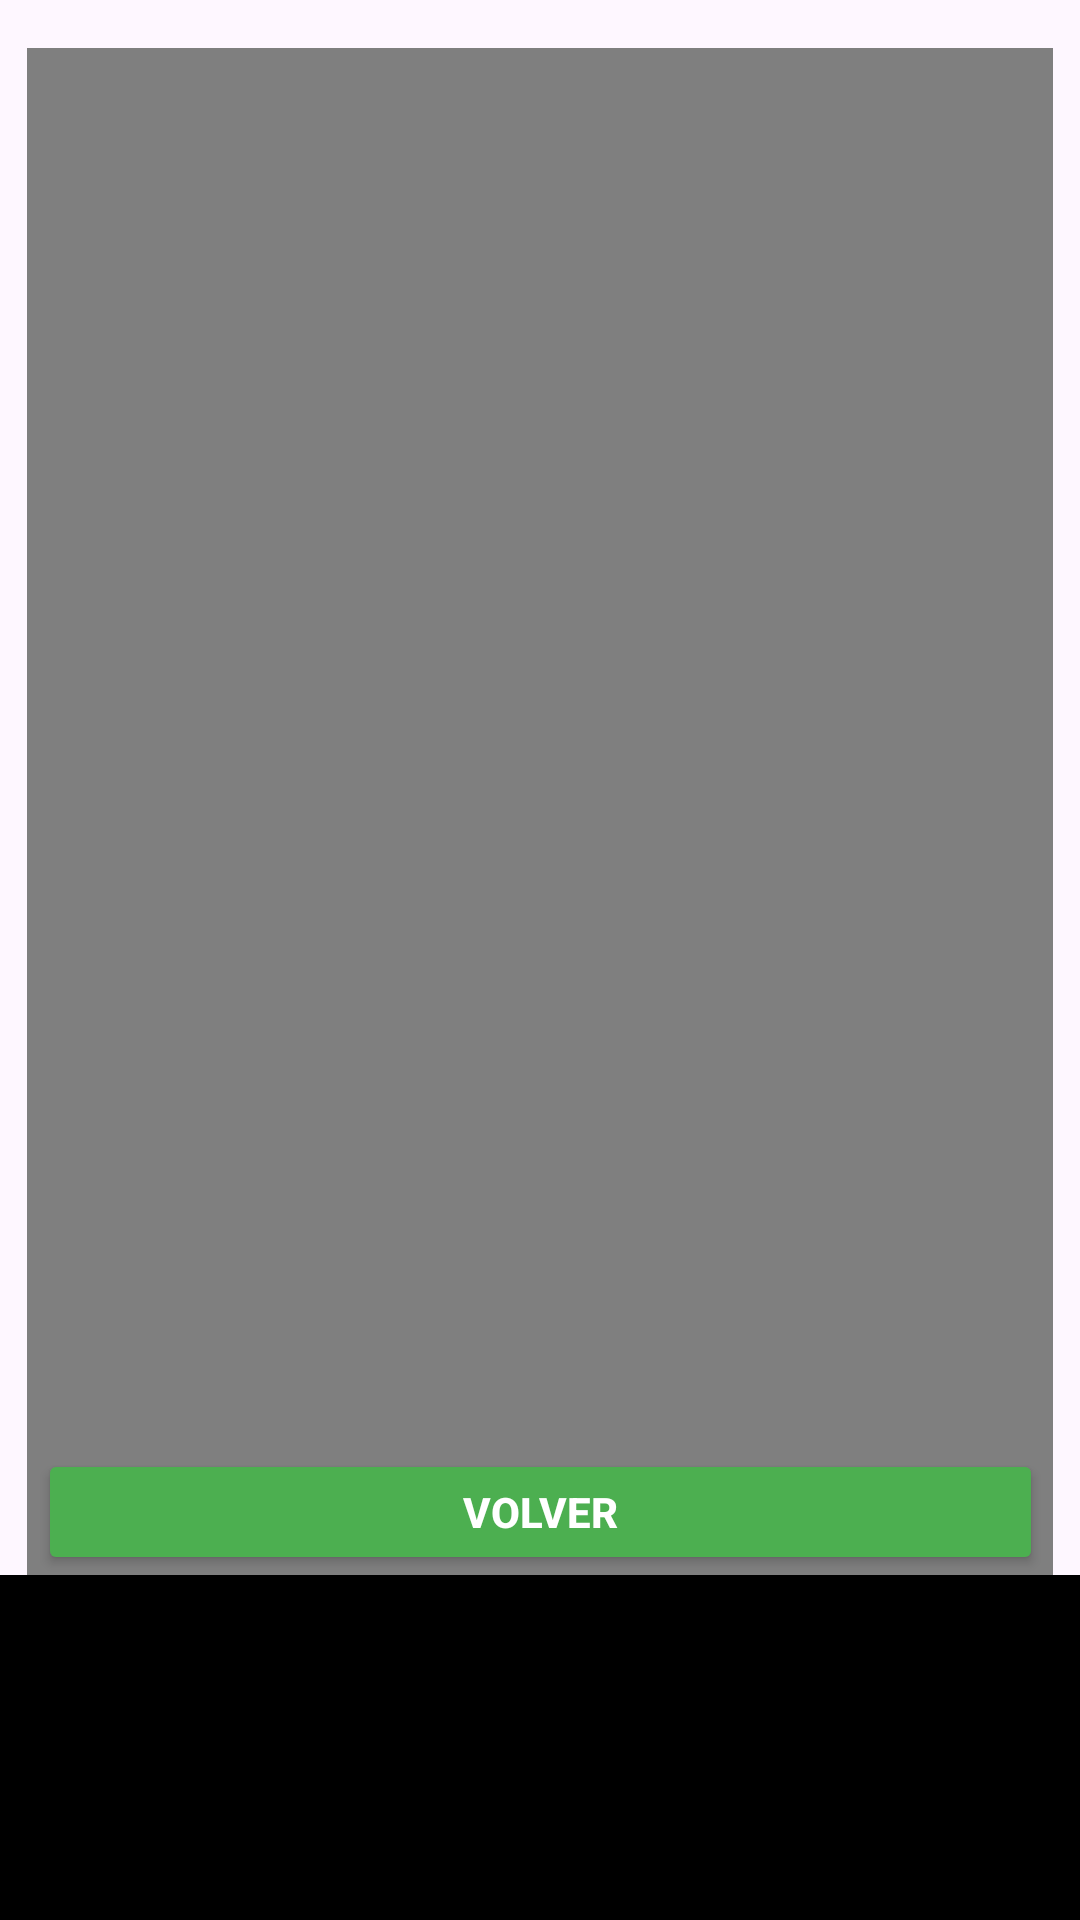

Reconstruct the res/layout file that produces this screen, plus the resources it refers to.
<!-- AndroidManifest.xml: application theme Theme.Ej33 -->
<!-- res/layout/activity_video.xml -->
<?xml version="1.0" encoding="utf-8"?>
<androidx.constraintlayout.widget.ConstraintLayout xmlns:android="http://schemas.android.com/apk/res/android"
    xmlns:app="http://schemas.android.com/apk/res-auto"
    xmlns:tools="http://schemas.android.com/tools"
    android:layout_width="match_parent"
    android:layout_height="match_parent">

    <VideoView
        android:id="@+id/videoView"
        android:layout_width="342dp"
        android:layout_height="544dp"
        android:layout_marginTop="16dp"
        app:layout_constraintEnd_toEndOf="parent"
        app:layout_constraintHorizontal_bias="0.492"
        app:layout_constraintStart_toStartOf="parent"
        app:layout_constraintTop_toTopOf="parent" />

    <View
        android:id="@+id/view"
        android:layout_width="match_parent"
        android:layout_height="115dp"
        android:background="#000000"
        android:backgroundTint="#000000"
        app:layout_constraintBottom_toBottomOf="parent"
        app:layout_constraintEnd_toEndOf="parent"
        app:layout_constraintStart_toStartOf="parent" />

    <Button
        android:id="@+id/buttonReturnVideo"
        android:layout_width="335dp"
        android:layout_height="42dp"
        android:backgroundTint="#4CAF50"
        android:text="Volver"
        android:textColor="#FFFFFF"
        android:textStyle="bold"
        app:layout_constraintBottom_toTopOf="@+id/view"
        app:layout_constraintEnd_toEndOf="parent"
        app:layout_constraintStart_toStartOf="parent" />

    <ProgressBar
        android:id="@+id/progressBar"
        style="?android:attr/progressBarStyleHorizontal"
        android:layout_width="0dp"
        android:layout_height="0dp"
        android:layout_marginStart="3dp"
        android:layout_marginTop="18dp"
        android:layout_marginEnd="407dp"
        android:layout_marginBottom="712dp"
        app:layout_constraintBottom_toBottomOf="parent"
        app:layout_constraintEnd_toEndOf="parent"
        app:layout_constraintStart_toStartOf="parent"
        app:layout_constraintTop_toTopOf="parent" />
</androidx.constraintlayout.widget.ConstraintLayout>
<!-- resources referenced by this layout -->
<resources>
  <style name="Theme.Ej33" parent="Base.Theme.Ej33" />
  <style name="Base.Theme.Ej33" parent="Theme.Material3.DayNight">
          
          
      </style>
</resources>
